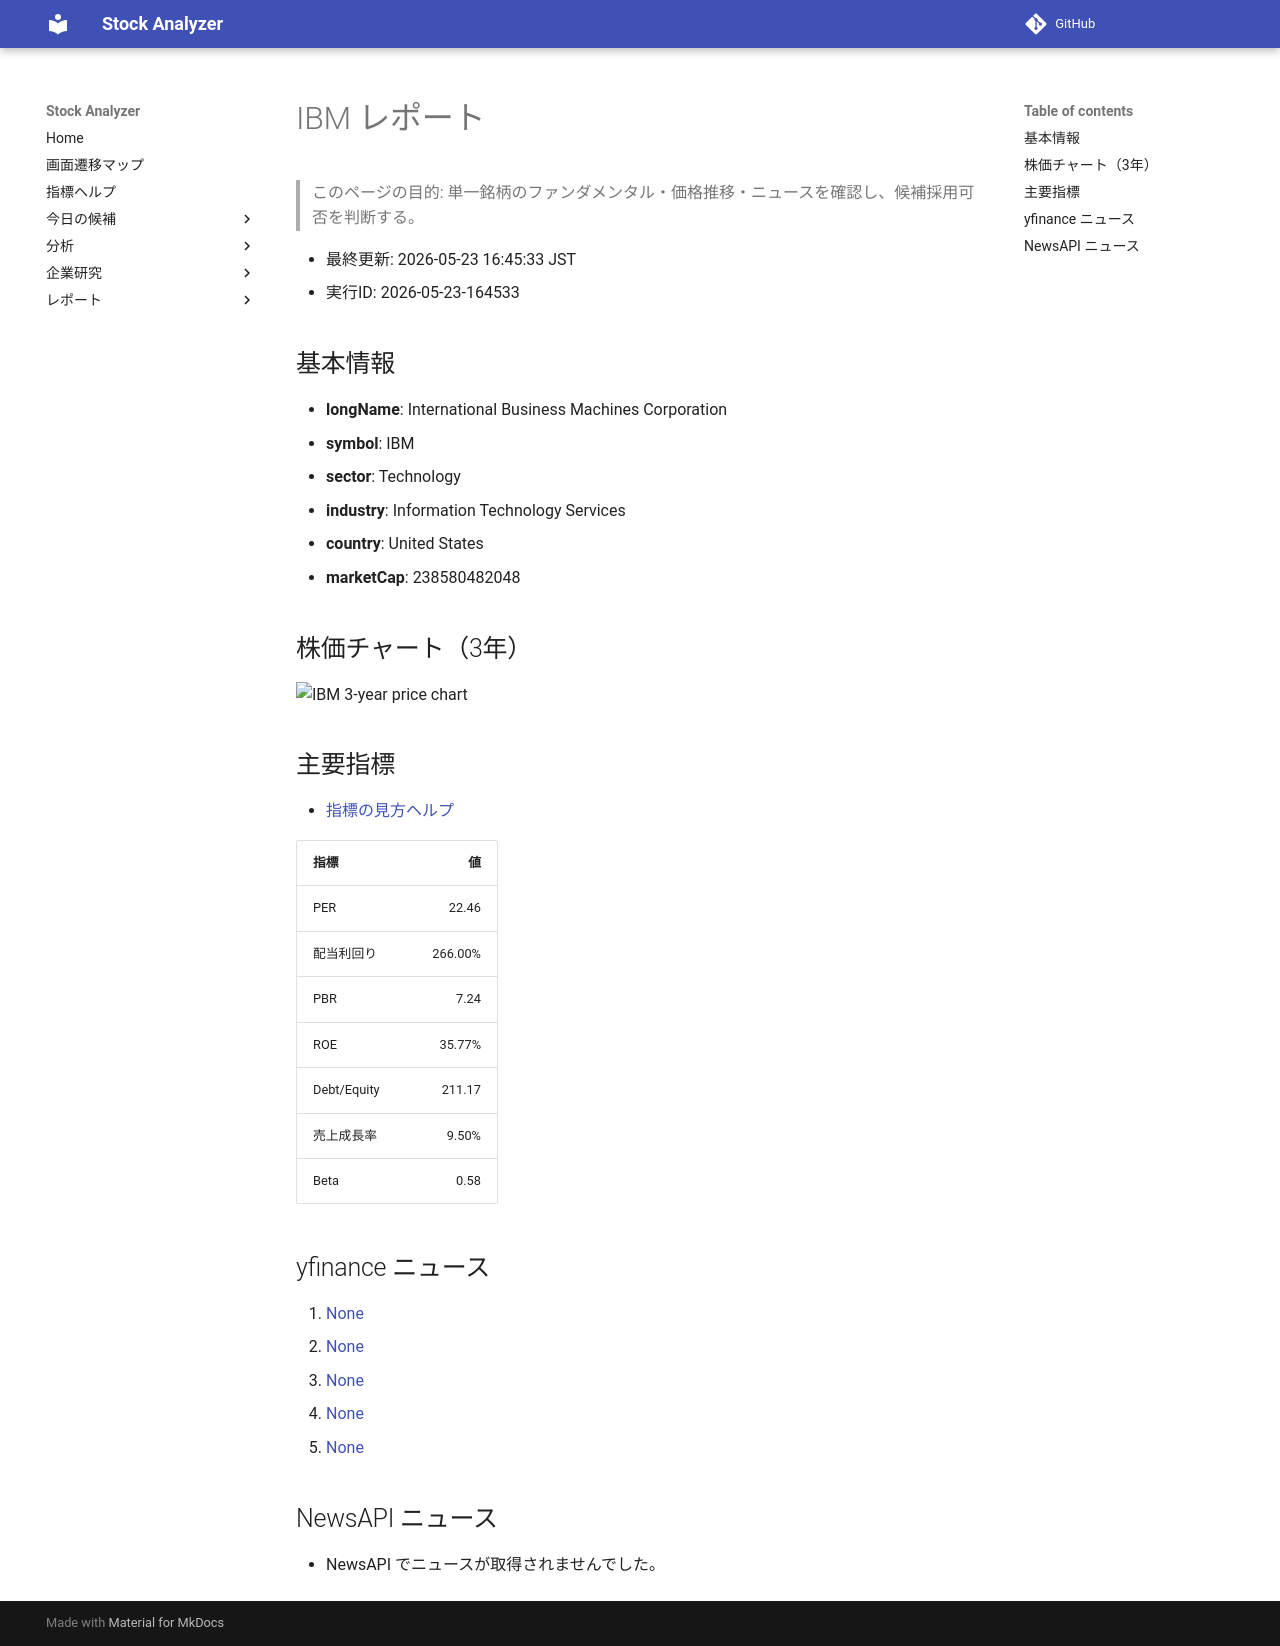

repository: Yumi-note/Making-APP · page: reports/2026-05-23/164533/IBM/index.html · generator: mkdocs

# IBM レポート

> このページの目的: 単一銘柄のファンダメンタル・価格推移・ニュースを確認し、候補採用可否を判断する。

- 最終更新: 2026-05-23 16:45:33 JST
- 実行ID: 2026-05-23-164533

## 基本情報

- **longName**: International Business Machines Corporation
- **symbol**: IBM
- **sector**: Technology
- **industry**: Information Technology Services
- **country**: United States
- **marketCap**: 238580482048

## 株価チャート（3年）

![IBM 3-year price chart](IBM_3y.png)

## 主要指標

- [指標の見方ヘルプ](../../../../indicators.md)

| 指標 | 値 |
|---|---:|
| PER | 22.46 |
| 配当利回り | 266.00% |
| PBR | 7.24 |
| ROE | 35.77% |
| Debt/Equity | 211.17 |
| 売上成長率 | 9.50% |
| Beta | 0.58 |

## yfinance ニュース

1. [None](None)
2. [None](None)
3. [None](None)
4. [None](None)
5. [None](None)

## NewsAPI ニュース

- NewsAPI でニュースが取得されませんでした。
